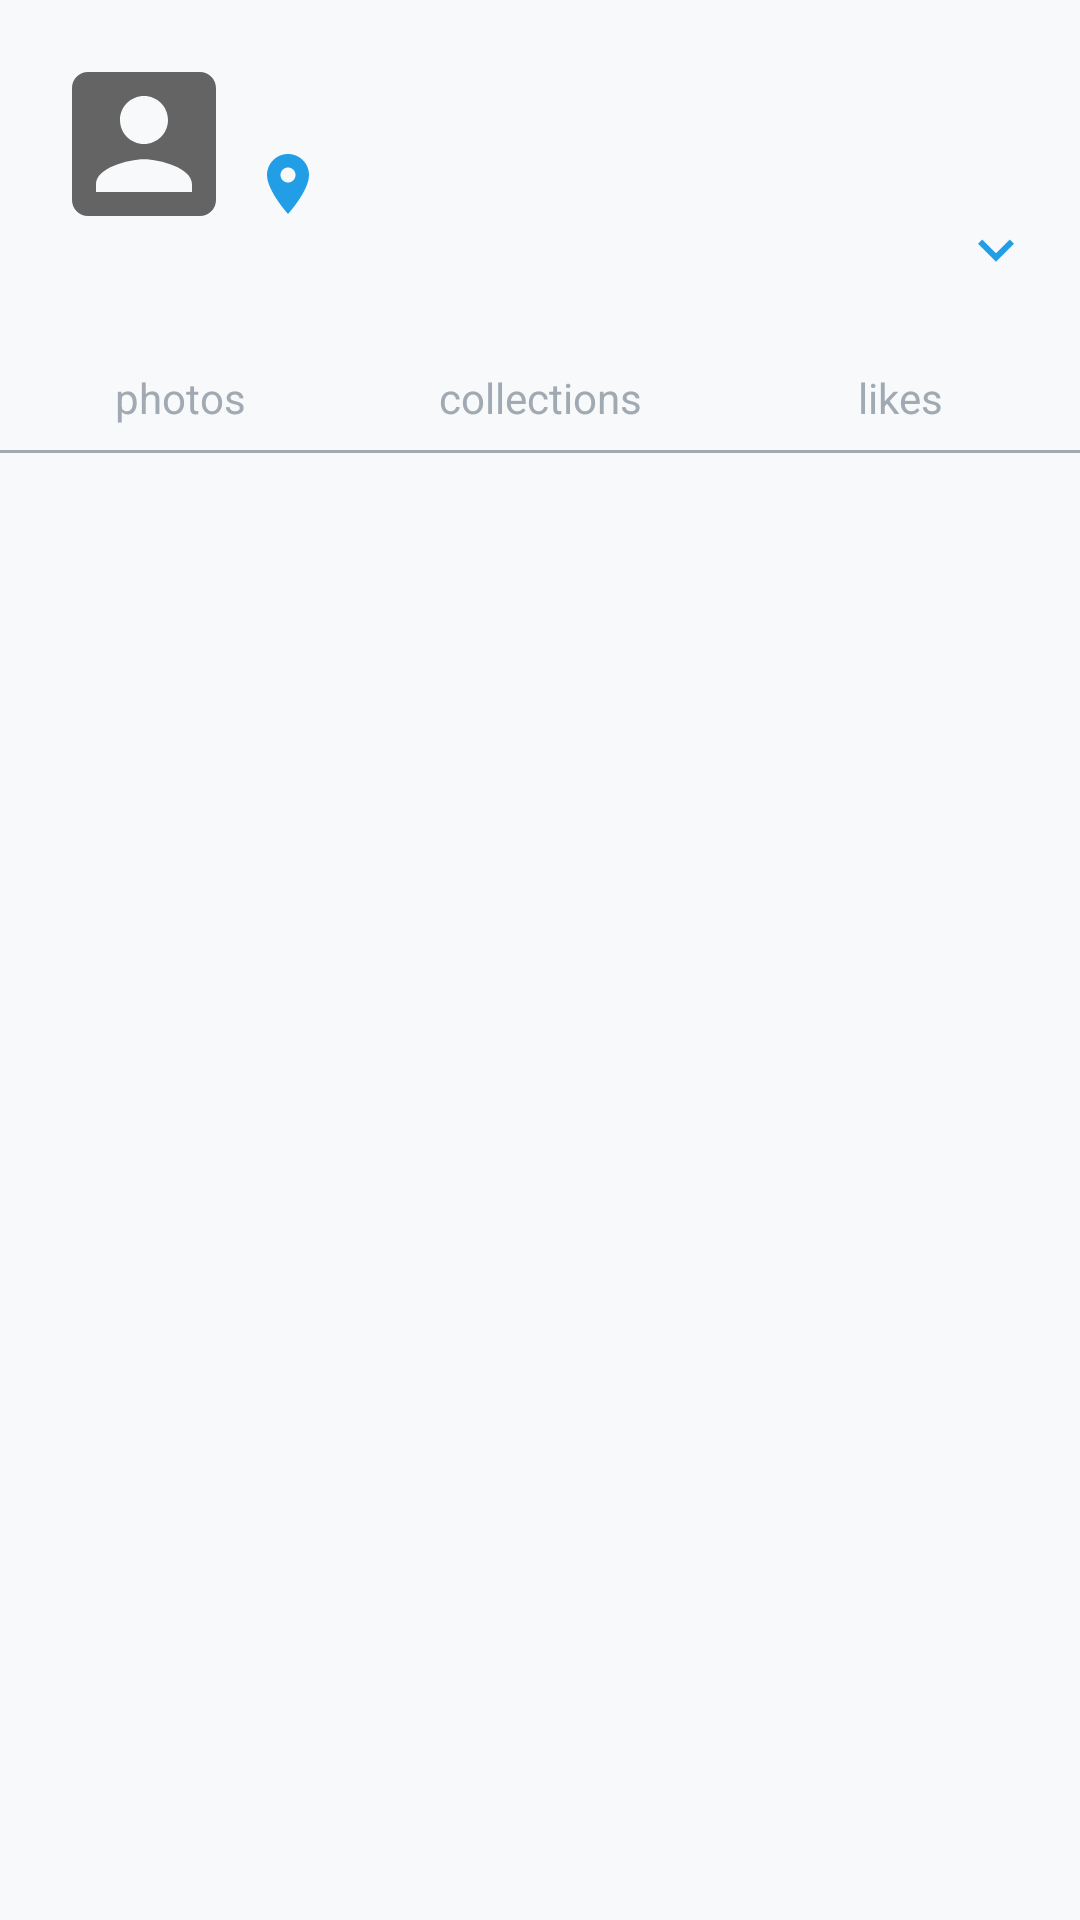

Write the Android layout XML for this screen, with the resource values it uses.
<!-- AndroidManifest.xml: application theme AppTheme.NoActionBar -->
<!-- res/layout/user_info.xml -->
<?xml version="1.0" encoding="utf-8"?>
<LinearLayout
    xmlns:android="http://schemas.android.com/apk/res/android"
    xmlns:app="http://schemas.android.com/apk/res-auto"
    xmlns:tools="http://schemas.android.com/tools"
    android:layout_width="match_parent"
    android:layout_height="match_parent"
    android:orientation="vertical">

    <RelativeLayout
        android:layout_width="match_parent"
        android:layout_height="96dp"
        android:orientation="horizontal"
        android:paddingStart="16dp"
        android:paddingEnd="16dp">

        <ImageView
            android:id="@+id/avatar"
            android:layout_width="64dp"
            android:layout_height="64dp"
            android:layout_centerVertical="true"
            android:src="@drawable/ic_account_box"/>

        <LinearLayout
            android:layout_width="wrap_content"
            android:layout_height="wrap_content"
            android:layout_centerVertical="true"
            android:layout_toEndOf="@id/avatar"
            android:orientation="vertical">

            <TextView
                android:id="@+id/username"
                android:layout_width="wrap_content"
                android:layout_height="wrap_content"
                android:gravity="center"
                android:padding="4dp"
                android:textColor="@color/colorBlack"
                tools:text="username"/>

            <TextView
                android:id="@+id/location"
                android:layout_width="wrap_content"
                android:layout_height="wrap_content"
                android:drawableLeft="@drawable/ic_place"
                android:drawableTint="@color/colorPrimary"
                android:gravity="center"
                android:padding="4dp"
                tools:text="location"/>
        </LinearLayout>

        <ImageView
            android:id="@+id/show_more_info"
            android:layout_width="wrap_content"
            android:layout_height="wrap_content"
            android:src="@drawable/ic_arrow_down"
            android:tint="@color/colorPrimary"
            android:layout_alignParentBottom="true"
            android:layout_alignParentEnd="true"/>
    </RelativeLayout>

    <LinearLayout
        android:id="@+id/extra_info_container"
        android:layout_width="match_parent"
        android:layout_height="wrap_content"
        android:orientation="vertical"
        android:paddingStart="16dp"
        android:paddingEnd="16dp"
        android:paddingTop="8dp"
        android:paddingBottom="8dp"
        android:visibility="gone"
        tools:visibility="visible">

        <TextView
            android:id="@+id/email"
            android:layout_width="wrap_content"
            android:layout_height="wrap_content"
            android:gravity="center"
            tools:text="email"/>

        <TextView
            android:id="@+id/bio"
            android:layout_width="match_parent"
            android:layout_height="wrap_content"
            tools:text="bio"/>

        <TextView
            android:id="@+id/twitter_username"
            android:layout_width="match_parent"
            android:layout_height="wrap_content"
            tools:text="twitter_username"/>

        <TextView
            android:id="@+id/instagram_username"
            android:layout_width="match_parent"
            android:layout_height="wrap_content"
            tools:text="instagram_username"/>
    </LinearLayout>

    <LinearLayout
        android:layout_width="match_parent"
        android:layout_height="wrap_content"
        android:orientation="horizontal"
        android:paddingTop="8dp">

        <TextView
            android:id="@+id/total_photos"
            android:layout_width="0dp"
            android:layout_height="wrap_content"
            android:layout_weight="1"
            android:gravity="center"
            tools:text="0"/>

        <TextView
            android:id="@+id/total_collections"
            android:layout_width="0dp"
            android:layout_height="wrap_content"
            android:layout_weight="1"
            android:gravity="center"
            tools:text="0"/>

        <TextView
            android:id="@+id/total_likes"
            android:layout_width="0dp"
            android:layout_height="wrap_content"
            android:layout_weight="1"
            android:gravity="center"
            tools:text="0"/>

    </LinearLayout>

    <LinearLayout
        android:layout_width="match_parent"
        android:layout_height="wrap_content"
        android:orientation="horizontal"
        android:paddingBottom="8dp">

        <TextView
            android:layout_width="0dp"
            android:layout_height="wrap_content"
            android:layout_weight="1"
            android:gravity="center"
            android:text="photos"/>

        <TextView
            android:layout_width="0dp"
            android:layout_height="wrap_content"
            android:layout_weight="1"
            android:gravity="center"
            android:text="collections"/>

        <TextView
            android:layout_width="0dp"
            android:layout_height="wrap_content"
            android:layout_weight="1"
            android:gravity="center"
            android:text="likes"/>
    </LinearLayout>


    <LinearLayout
        android:layout_width="match_parent"
        android:layout_height="1dp"
        android:background="@color/colorText"></LinearLayout>
</LinearLayout>
<!-- resources referenced by this layout -->
<resources>
  <color name="colorBlack">#000000</color>
  <color name="colorPrimary">#229EE6</color>
  <color name="colorText">#A1AAB3</color>
  <!-- drawable ic_account_box (drawable) -->
  <?xml version="1.0" encoding="UTF-8" standalone="no"?>
  <vector xmlns:android="http://schemas.android.com/apk/res/android"
          android:width="24dp"
          android:height="24dp"
          android:viewportHeight="24.0"
          android:viewportWidth="24.0">
      <path
          android:fillColor="@color/colorIcon"
          android:pathData="M3,5v14c0,1.1 0.89,2 2,2h14c1.1,0 2,-0.9 2,-2L21,5c0,-1.1 -0.9,-2 -2,-2L5,3c-1.11,0 -2,0.9 -2,2zM15,9c0,1.66 -1.34,3 -3,3s-3,-1.34 -3,-3 1.34,-3 3,-3 3,1.34 3,3zM6,17c0,-2 4,-3.1 6,-3.1s6,1.1 6,3.1v1L6,18v-1z"/>
  </vector>
  <!-- drawable ic_arrow_down (drawable) -->
  <?xml version="1.0" encoding="UTF-8" standalone="no"?>
  <vector xmlns:android="http://schemas.android.com/apk/res/android"
          android:width="24dp"
          android:height="24dp"
          android:viewportHeight="24.0"
          android:viewportWidth="24.0">
      <path
          android:fillColor="@color/colorIcon"
          android:pathData="M7.41,7.84L12,12.42l4.59,-4.58L18,9.25l-6,6 -6,-6z"/>
  </vector>
  <!-- drawable ic_place (drawable) -->
  <?xml version="1.0" encoding="UTF-8" standalone="no"?>
  <vector xmlns:android="http://schemas.android.com/apk/res/android"
          android:width="24dp"
          android:height="24dp"
          android:viewportHeight="24.0"
          android:viewportWidth="24.0">
      <path
          android:fillColor="#014284"
          android:pathData="M12,2C8.13,2 5,5.13 5,9c0,5.25 7,13 7,13s7,-7.75 7,-13c0,-3.87 -3.13,-7 -7,-7zM12,11.5c-1.38,0 -2.5,-1.12 -2.5,-2.5s1.12,-2.5 2.5,-2.5 2.5,1.12 2.5,2.5 -1.12,2.5 -2.5,2.5z"/>
  </vector>
  <style name="AppTheme.NoActionBar" parent="AppTheme">
          <item name="windowActionBar">false</item>
          <item name="windowNoTitle">true</item>
      </style>
  <color name="colorIcon">#646464</color>
  <style name="AppTheme" parent="Theme.AppCompat.Light.DarkActionBar">
          
          <item name="colorPrimary">@color/colorPrimary</item>
          <item name="colorPrimaryDark">@color/colorPrimaryDark</item>
          <item name="colorAccent">@color/colorAccent</item>
  
  
          <item name="android:textColor">@color/colorText</item>
          <item name="android:windowBackground">@color/colorBg</item>
          
          <item name="android:statusBarColor">@color/colorPrimary</item>
      </style>
  <color name="colorPrimaryDark">#014284</color>
  <color name="colorAccent">#FD6776</color>
  <color name="colorBg">#F8F9FA</color>
</resources>
